Dataset: data (GitHub, wuyinwuxian/Neural_Networks_froth_flotation). Classes: high, low, medium.

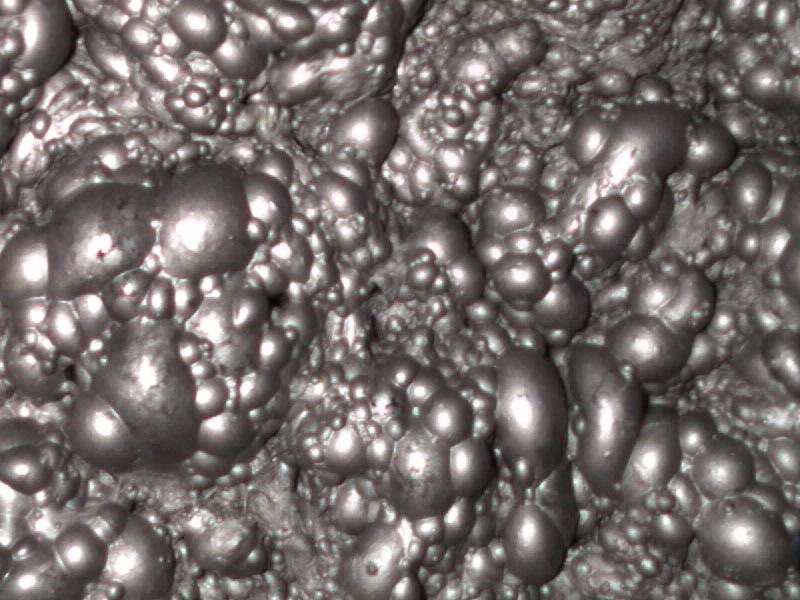
Label: medium

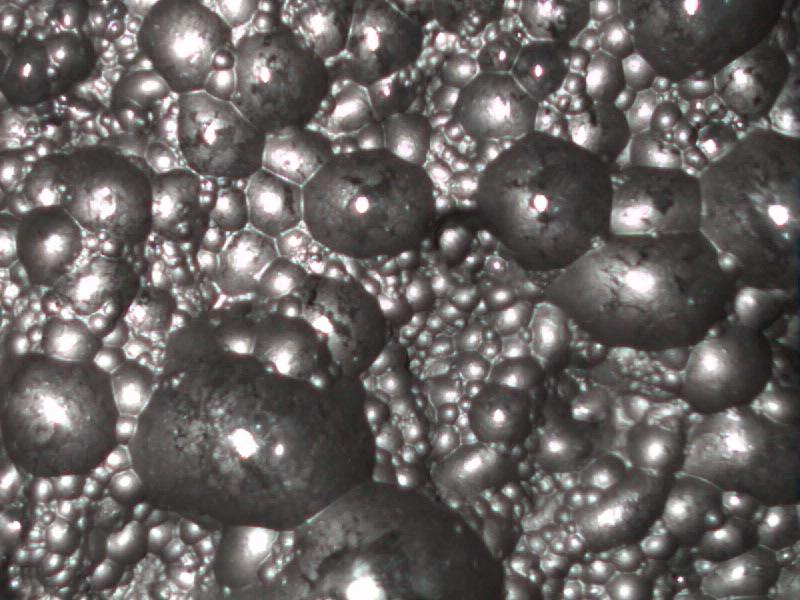
Label: low

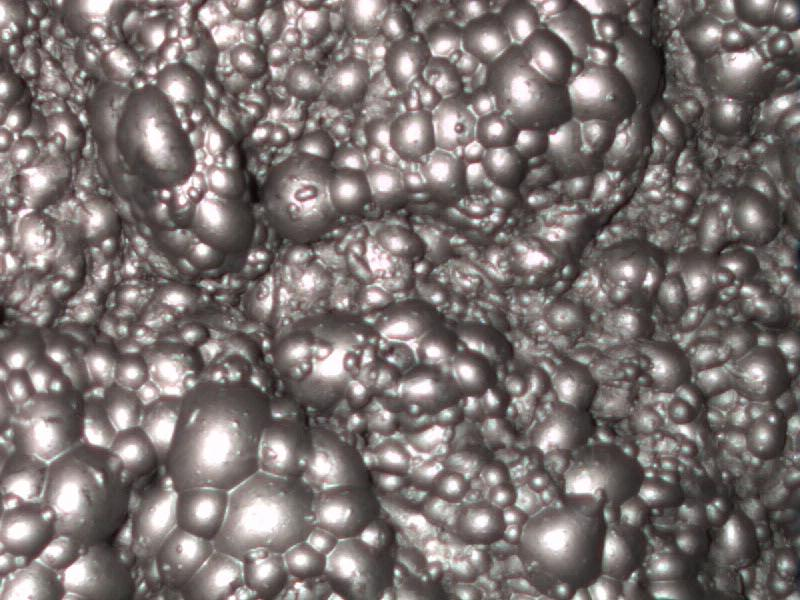
Label: medium

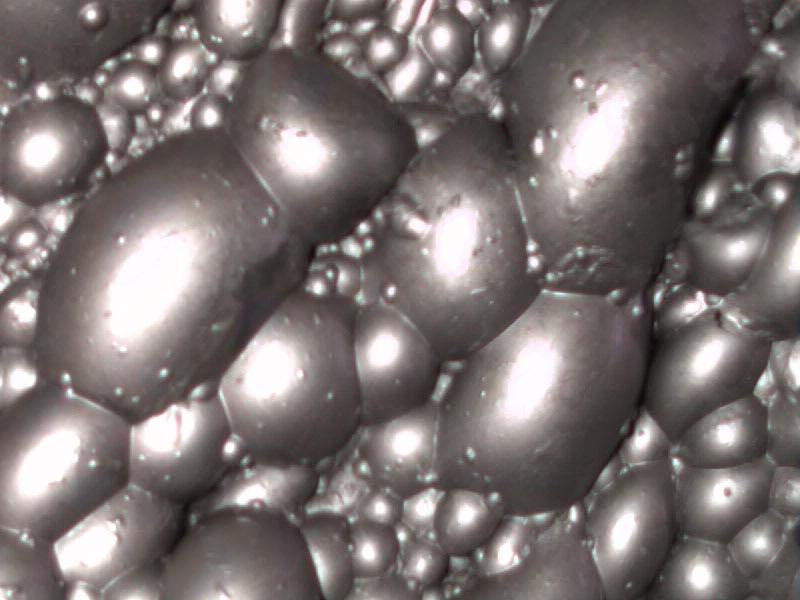
Label: high

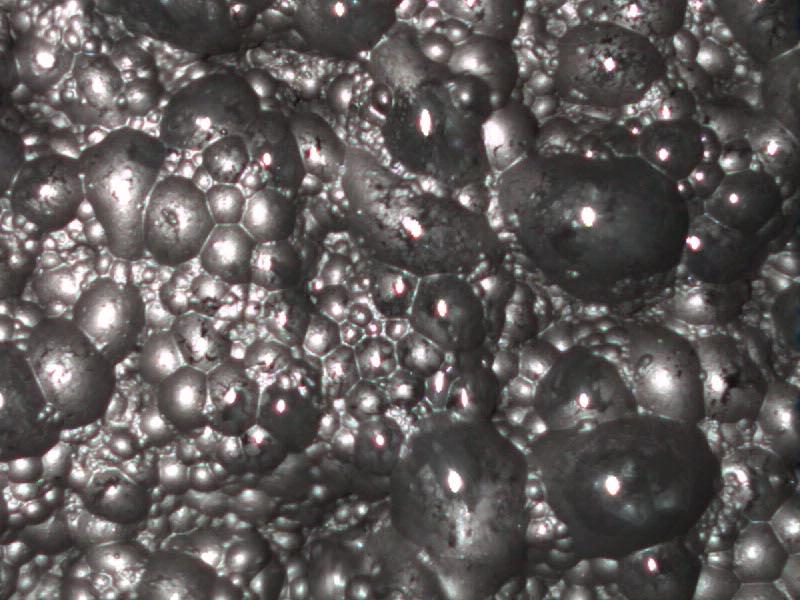
Label: low

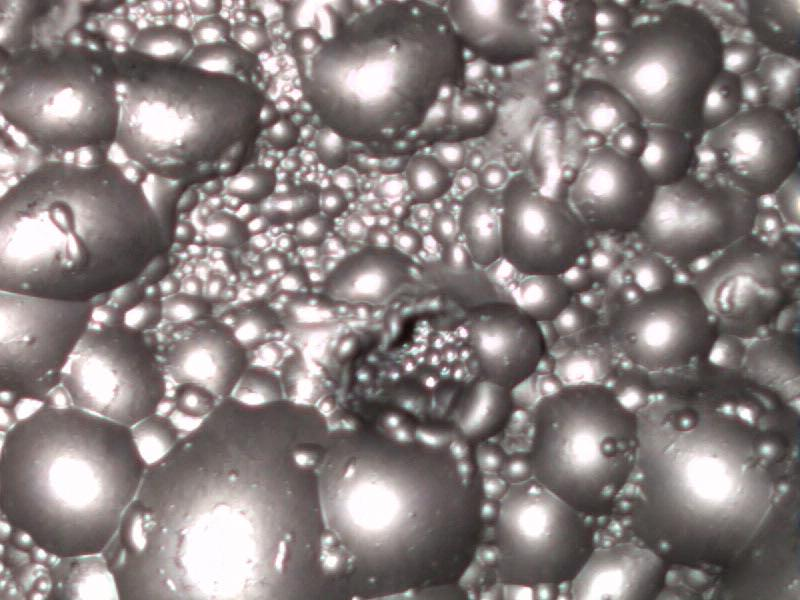
Label: high
